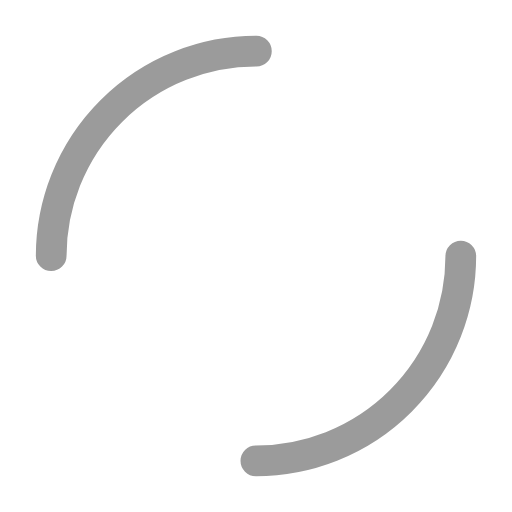
t = 0.00 s
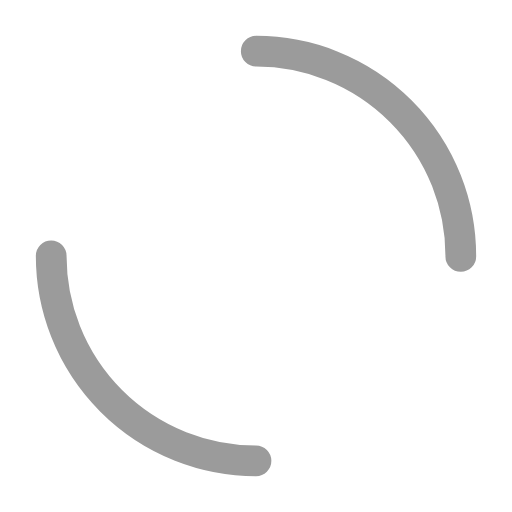
t = 0.50 s
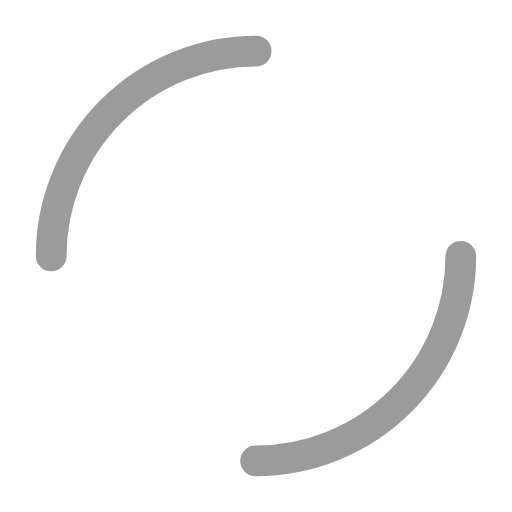
t = 1.00 s
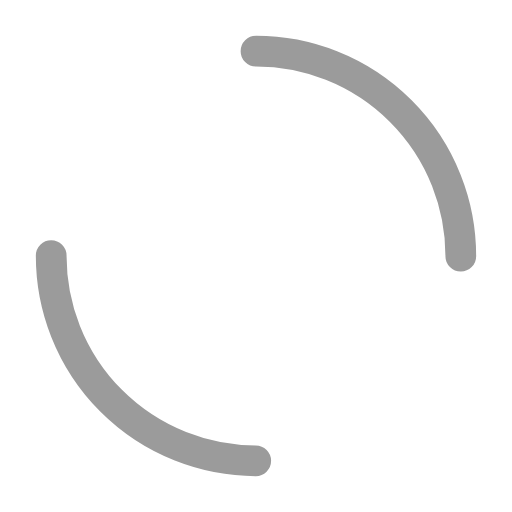
t = 1.50 s

The animated SVG that drew these frames (rendered in a browser with its animation timeline set to each time). Animation: 1 SMIL element (animateTransform=1); one cycle of 2.00 s, repeats indefinitely.

<svg width="200px"  height="200px"  xmlns="http://www.w3.org/2000/svg" viewBox="0 0 100 100" preserveAspectRatio="xMidYMid" class="lds-dual-ring" style="background: none;"><circle cx="50" cy="50" ng-attr-r="{{config.radius}}" ng-attr-stroke-width="{{config.width}}" ng-attr-stroke="{{config.stroke}}" ng-attr-stroke-dasharray="{{config.dasharray}}" fill="none" stroke-linecap="round" r="40" stroke-width="6" stroke="#9b9b9b" stroke-dasharray="62.83185307179586 62.83185307179586" transform="rotate(30 50 50)"><animateTransform attributeName="transform" type="rotate" calcMode="linear" values="0 50 50;360 50 50" keyTimes="0;1" dur="2s" begin="0s" repeatCount="indefinite"></animateTransform></circle></svg>